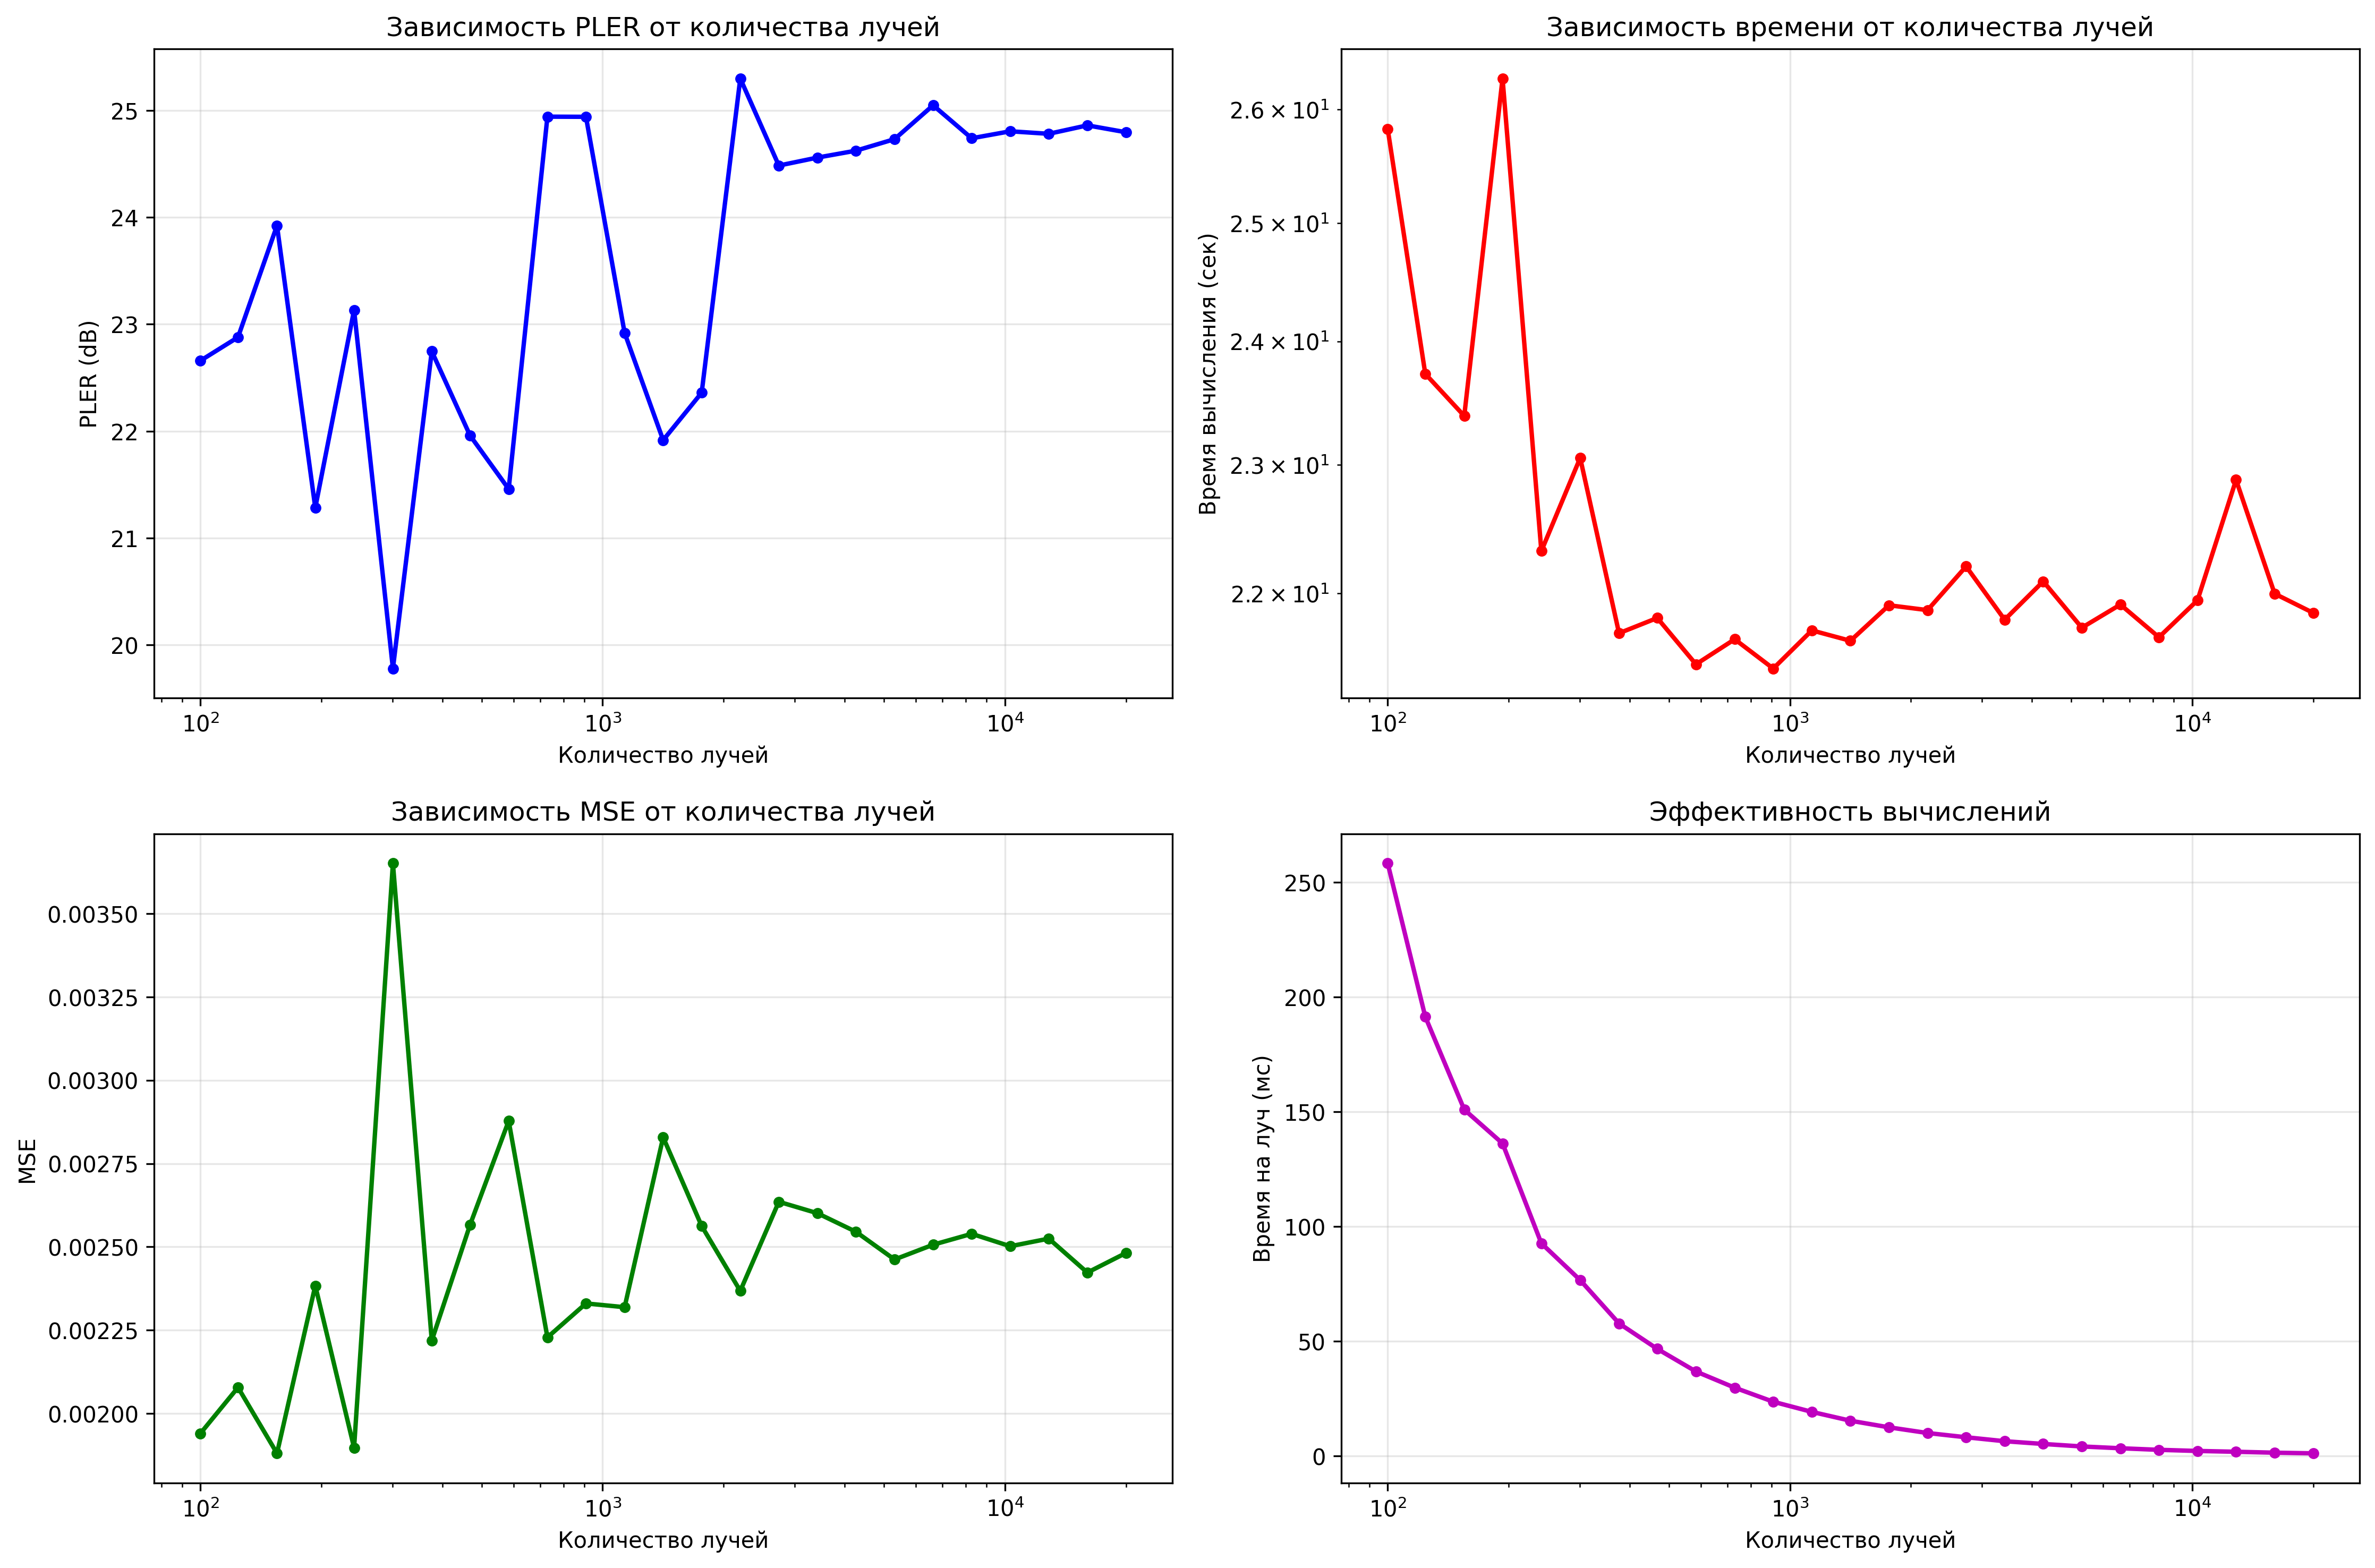

The data file committed next to this chart (first rows):
num_rays, pler_db, mse, mean_error, max_error, computation_time, time_per_ray
100, 22.66, 0.00194, 0.03333, 0.1245, 25.82, 0.2582
124, 22.88, 0.002078, 0.03364, 0.1927, 23.73, 0.1914
155, 23.92, 0.001881, 0.03293, 0.1247, 23.39, 0.1509
193, 21.28, 0.002384, 0.03433, 0.2545, 26.28, 0.1362
241, 23.13, 0.001897, 0.0329, 0.1215, 22.32, 0.09263
301, 19.78, 0.003651, 0.03651, 0.5921, 23.05, 0.07659
376, 22.75, 0.002219, 0.03405, 0.2309, 21.7, 0.05771
468, 21.96, 0.002566, 0.03506, 0.2573, 21.81, 0.04661
584, 21.46, 0.002878, 0.03482, 0.4857, 21.47, 0.03676
729, 24.94, 0.002229, 0.03384, 0.2767, 21.66, 0.02971
909, 24.94, 0.00233, 0.03418, 0.2961, 21.44, 0.02358
1134, 22.92, 0.002319, 0.03405, 0.2686, 21.72, 0.01915
1414, 21.92, 0.002829, 0.0347, 0.5734, 21.64, 0.01531
1763, 22.36, 0.002563, 0.03447, 0.5734, 21.91, 0.01243
2199, 25.3, 0.002368, 0.03419, 0.3733, 21.87, 0.009947
2742, 24.48, 0.002635, 0.03479, 0.5927, 22.21, 0.008099
3419, 24.56, 0.002601, 0.03461, 0.5818, 21.8, 0.006377
4264, 24.62, 0.002545, 0.03449, 0.5774, 22.09, 0.005181
5318, 24.73, 0.002462, 0.03432, 0.5773, 21.74, 0.004088
6632, 25.05, 0.002506, 0.03438, 0.5942, 21.92, 0.003305
8270, 24.74, 0.002539, 0.03456, 0.5992, 21.67, 0.00262
10313, 24.81, 0.002502, 0.03442, 0.594, 21.95, 0.002128
12861, 24.78, 0.002525, 0.03451, 0.5993, 22.88, 0.001779
16038, 24.86, 0.002423, 0.03426, 0.592, 22, 0.001372
20000, 24.8, 0.002482, 0.03442, 0.6006, 21.85, 0.001093
